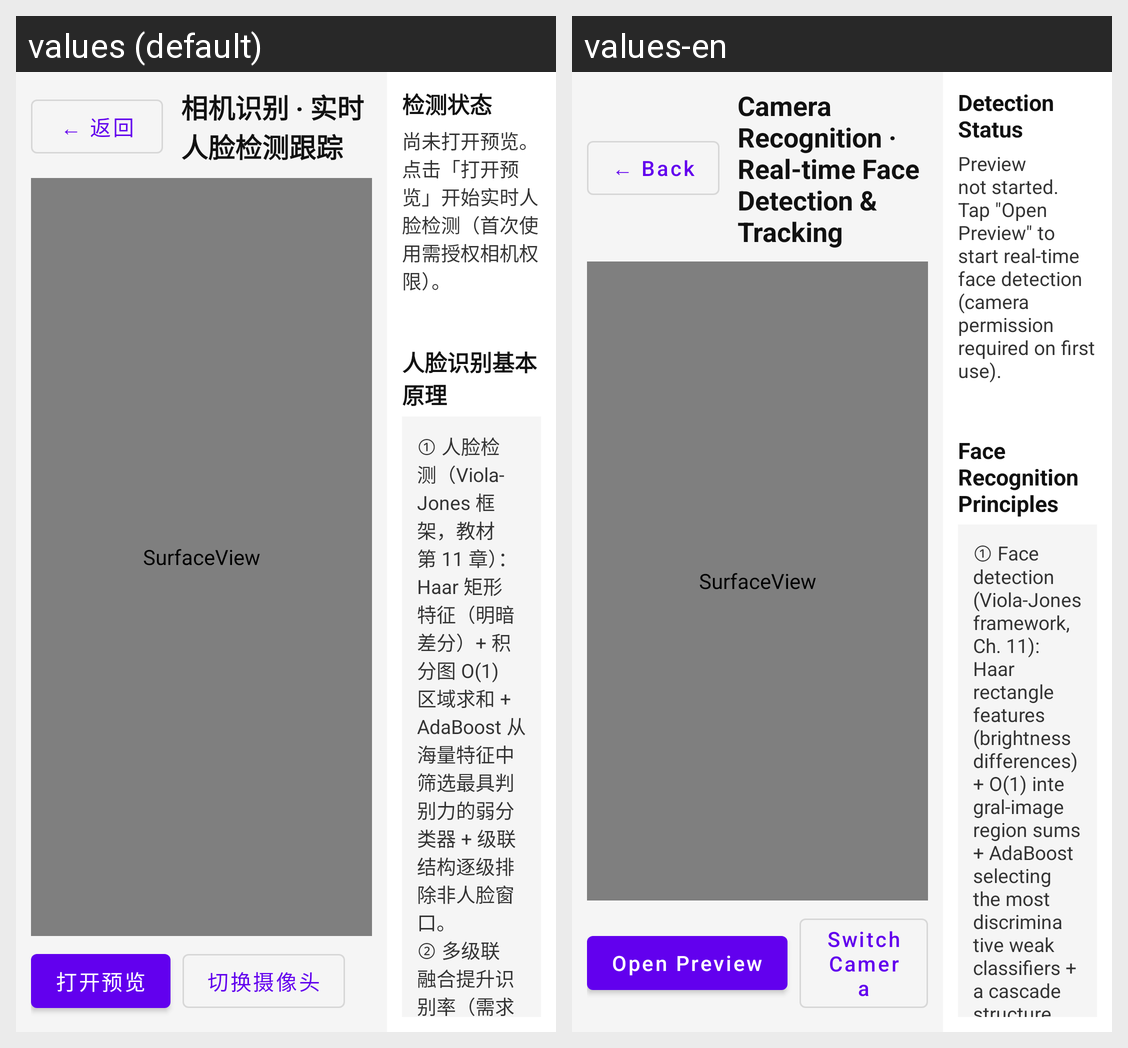

Translations of the strings shown on this Android screen, per locale in the grid:
Android screen res/layout/fragment_camera_recognition_layout.xml rendered under 2 locales, left to right: values (default), values-en. Device: Nexus 5 (rendered at 1080×1920; each locale shown at half size, 540×960, under a caption strip naming it); theme Theme.OpencvProcessing.
Strings drawn on this screen, with the default value and each locale's value (text and hints the layout hard-codes, and strings that could not be matched under every locale, appear in the picture but are not listed):

common_back
  values: ← 返回
  values-en: ← Back

cr_title
  values: 相机识别 · 实时人脸检测跟踪
  values-en: Camera Recognition · Real-time Face Detection & Tracking

cr_btn_open_preview
  values: 打开预览
  values-en: Open Preview

cr_btn_switch_camera
  values: 切换摄像头
  values-en: Switch Camera

cr_panel_status
  values: 检测状态
  values-en: Detection Status

cr_status_idle
  values: 尚未打开预览。点击「打开预览」开始实时人脸检测（首次使用需授权相机权限）。
  values-en: Preview not started. Tap "Open Preview" to start real-time face detection (camera permission required on first use).

cr_panel_principle
  values: 人脸识别基本原理
  values-en: Face Recognition Principles

cr_principle
  values: ① 人脸检测（Viola-Jones 框架，教材第 11 章）：Haar 矩形特征（明暗差分）+ 积分图 O(1) 区域求和 + AdaBoost 从海量特征中筛选最具判别力的弱分类器 + 级联结构逐级排除非人脸窗口。
      ② 多级联融合提升识别率（需求文档第九章 Haar 级联模型库，模型合计 4.7MB < 5MB）：正脸双模型 haarcascade_frontalface_default + frontalface_alt2 并集检测——两者训练侧重不同，任一命中即保留；侧脸模型 haarcascade_profileface 原图 + 水平镜像各扫一次，覆盖左右侧脸——转头/侧脸是单正脸模型漏检的主因；多模型结果按 IoU 聚类去重、簇内取平均框。
      ③ …[clipped]
  values-en: ① Face detection (Viola-Jones framework, Ch. 11): Haar rectangle features (brightness differences) + O(1) integral-image region sums + AdaBoost selecting the most discriminative weak classifiers + a cascade structure that rejects non-face windows stage by stage.
      ② Multi-cascade fusion for higher detection rate (Ch. 9 model library of the requirements doc, 4.7MB total < 5MB): union of two frontal …[clipped]
